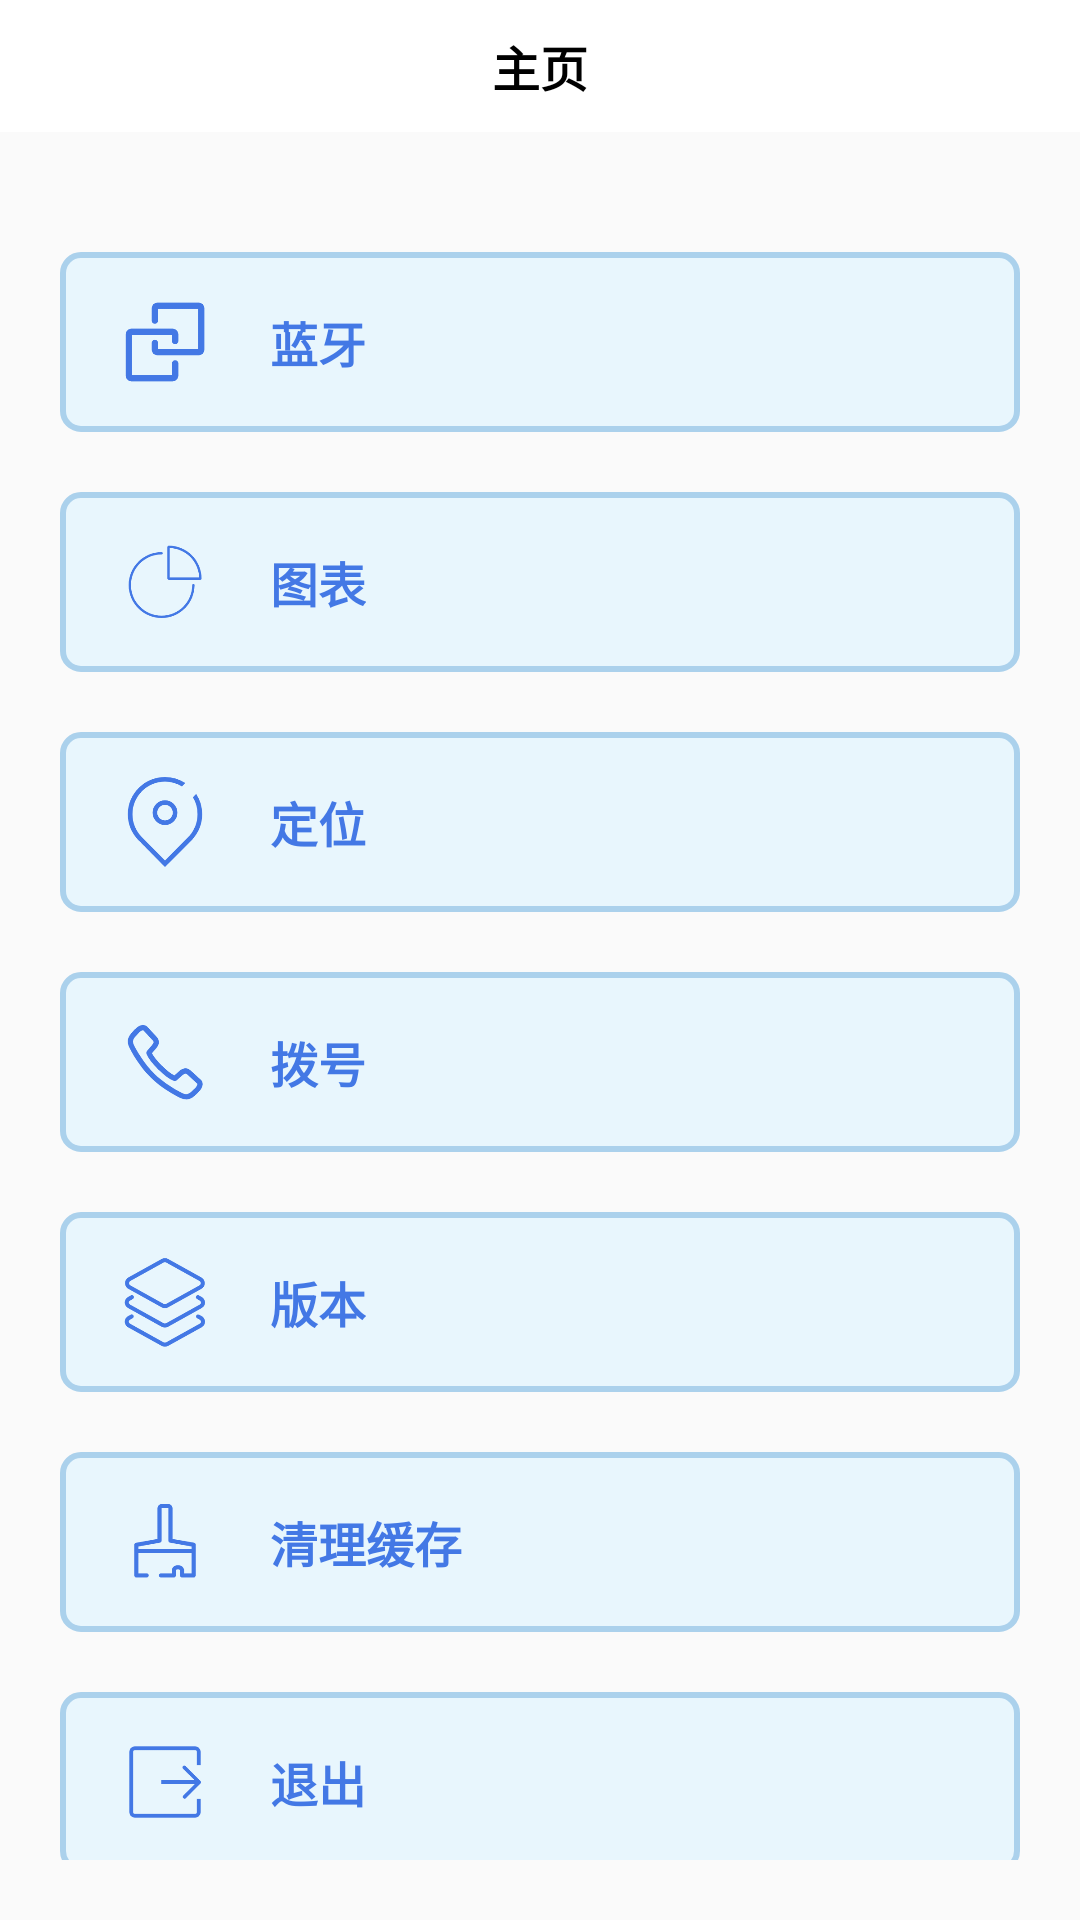

Produce the Android XML layout that renders to this screen, including the resource entries it uses.
<!-- AndroidManifest.xml: activity theme Theme.BlueWatch -->
<!-- res/layout/activity_main.xml -->
<?xml version="1.0" encoding="utf-8"?>

<LinearLayout xmlns:android="http://schemas.android.com/apk/res/android"
    xmlns:app="http://schemas.android.com/apk/res-auto"
    xmlns:tools="http://schemas.android.com/tools"
    android:layout_width="match_parent"
    android:layout_height="match_parent"
    android:background="#FAFAFA"
    android:orientation="vertical">

    <TextView
        android:layout_width="match_parent"
        android:layout_height="44dp"
        android:background="@color/white"
        android:gravity="center"
        android:text="主页"
        android:textColor="@color/black"
        android:textSize="16dp"
        android:textStyle="bold" />

    <LinearLayout
        android:layout_width="match_parent"
        android:layout_height="0dp"
        android:layout_weight="1"
        android:orientation="vertical"
        android:padding="20dp">

        <LinearLayout
            android:id="@+id/main_function"
            android:layout_width="match_parent"
            android:layout_height="60dp"
            android:layout_marginTop="20dp"
            android:background="@drawable/ic_menu_rect"
            android:gravity="center_vertical">

            <ImageView
                android:layout_width="30dp"
                android:layout_height="30dp"
                android:layout_marginLeft="20dp"
                android:src="@mipmap/ic_binding" />

            <TextView
                android:layout_width="wrap_content"
                android:layout_height="wrap_content"
                android:layout_marginLeft="20dp"
                android:text="蓝牙"
                android:textColor="@color/main"
                android:textSize="16dp"
                android:textStyle="bold" />
        </LinearLayout>

        <LinearLayout
            android:id="@+id/sheet"
            android:layout_width="match_parent"
            android:layout_height="60dp"
            android:layout_marginTop="20dp"
            android:background="@drawable/ic_menu_rect"
            android:gravity="center_vertical">

            <ImageView
                android:layout_width="30dp"
                android:layout_height="30dp"
                android:layout_marginLeft="20dp"
                android:src="@mipmap/ic_tubiao" />

            <TextView
                android:layout_width="wrap_content"
                android:layout_height="wrap_content"
                android:layout_marginLeft="20dp"
                android:text="图表"
                android:textColor="@color/main"
                android:textSize="16dp"
                android:textStyle="bold" />
        </LinearLayout>

        <LinearLayout
            android:id="@+id/location"
            android:layout_width="match_parent"
            android:layout_height="60dp"
            android:layout_marginTop="20dp"
            android:background="@drawable/ic_menu_rect"
            android:gravity="center_vertical">

            <ImageView
                android:layout_width="30dp"
                android:layout_height="30dp"
                android:layout_marginLeft="20dp"
                android:src="@mipmap/ic_location" />

            <TextView
                android:layout_width="wrap_content"
                android:layout_height="wrap_content"
                android:layout_marginLeft="20dp"
                android:text="定位"
                android:textColor="@color/main"
                android:textSize="16dp"
                android:textStyle="bold" />
        </LinearLayout>

        <LinearLayout
            android:id="@+id/callphone"
            android:layout_width="match_parent"
            android:layout_height="60dp"
            android:layout_marginTop="20dp"
            android:background="@drawable/ic_menu_rect"
            android:gravity="center_vertical">

            <ImageView
                android:layout_width="30dp"
                android:layout_height="30dp"
                android:layout_marginLeft="20dp"
                android:src="@mipmap/ic_call" />

            <TextView
                android:layout_width="wrap_content"
                android:layout_height="wrap_content"
                android:layout_marginLeft="20dp"
                android:text="拨号"
                android:textColor="@color/main"
                android:textSize="16dp"
                android:textStyle="bold" />
        </LinearLayout>

        <LinearLayout
            android:layout_width="match_parent"
            android:layout_height="60dp"
            android:layout_marginTop="20dp"
            android:background="@drawable/ic_menu_rect"
            android:gravity="center_vertical">

            <ImageView
                android:layout_width="30dp"
                android:layout_height="30dp"
                android:layout_marginLeft="20dp"
                android:src="@mipmap/ic_version" />

            <TextView
                android:id="@+id/version"
                android:layout_width="wrap_content"
                android:layout_height="wrap_content"
                android:layout_marginLeft="20dp"
                android:text="版本"
                android:textColor="@color/main"
                android:textSize="16dp"
                android:textStyle="bold" />
        </LinearLayout>


        <LinearLayout
            android:id="@+id/ll_clear"
            android:layout_width="match_parent"
            android:layout_height="60dp"
            android:layout_marginTop="20dp"
            android:background="@drawable/ic_menu_rect"
            android:gravity="center_vertical">

            <ImageView
                android:layout_width="30dp"
                android:layout_height="30dp"
                android:layout_marginLeft="20dp"
                android:src="@mipmap/ic_clear" />

            <TextView
                android:layout_width="wrap_content"
                android:layout_height="wrap_content"
                android:layout_marginLeft="20dp"
                android:text="清理缓存"
                android:textColor="@color/main"
                android:textSize="16dp"
                android:textStyle="bold" />
        </LinearLayout>

        <LinearLayout
            android:id="@+id/ll_exit"
            android:layout_width="match_parent"
            android:layout_height="60dp"
            android:layout_marginTop="20dp"
            android:background="@drawable/ic_menu_rect"
            android:gravity="center_vertical">

            <ImageView
                android:layout_width="30dp"
                android:layout_height="30dp"
                android:layout_marginLeft="20dp"
                android:src="@mipmap/ic_exit" />

            <TextView
                android:layout_width="wrap_content"
                android:layout_height="wrap_content"
                android:layout_marginLeft="20dp"
                android:text="退出"
                android:textColor="@color/main"
                android:textSize="16dp"
                android:textStyle="bold" />
        </LinearLayout>
    </LinearLayout>
</LinearLayout>
<!-- resources referenced by this layout -->
<resources>
  <color name="black">#FF000000</color>
  <color name="main">#4378E5</color>
  <color name="white">#FFFFFFFF</color>
  <!-- drawable ic_menu_rect (drawable) -->
  <?xml version="1.0" encoding="utf-8"?>
  
  <shape xmlns:android="http://schemas.android.com/apk/res/android"
      android:shape="rectangle">
  
      <stroke
          android:width="2dp"
          android:color="#ABD1EC" />
  
      <corners android:radius="6dp" />
      <solid android:color="#E8F6FD" />
  </shape>
  <!-- mipmap ic_binding: png bitmap (mipmap-xxhdpi, 3645 bytes) -->
  <!-- mipmap ic_call: png bitmap (mipmap-xxhdpi, 8330 bytes) -->
  <!-- mipmap ic_clear: png bitmap (mipmap-xxhdpi, 4096 bytes) -->
  <!-- mipmap ic_exit: png bitmap (mipmap-xxhdpi, 3581 bytes) -->
  <!-- mipmap ic_location: png bitmap (mipmap-xhdpi, 9695 bytes) -->
  <!-- mipmap ic_tubiao: png bitmap (mipmap-xxhdpi, 7553 bytes) -->
  <!-- mipmap ic_version: png bitmap (mipmap-xxhdpi, 10873 bytes) -->
  <style name="Theme.BlueWatch" parent="Theme.Design.Light.NoActionBar" />
</resources>
